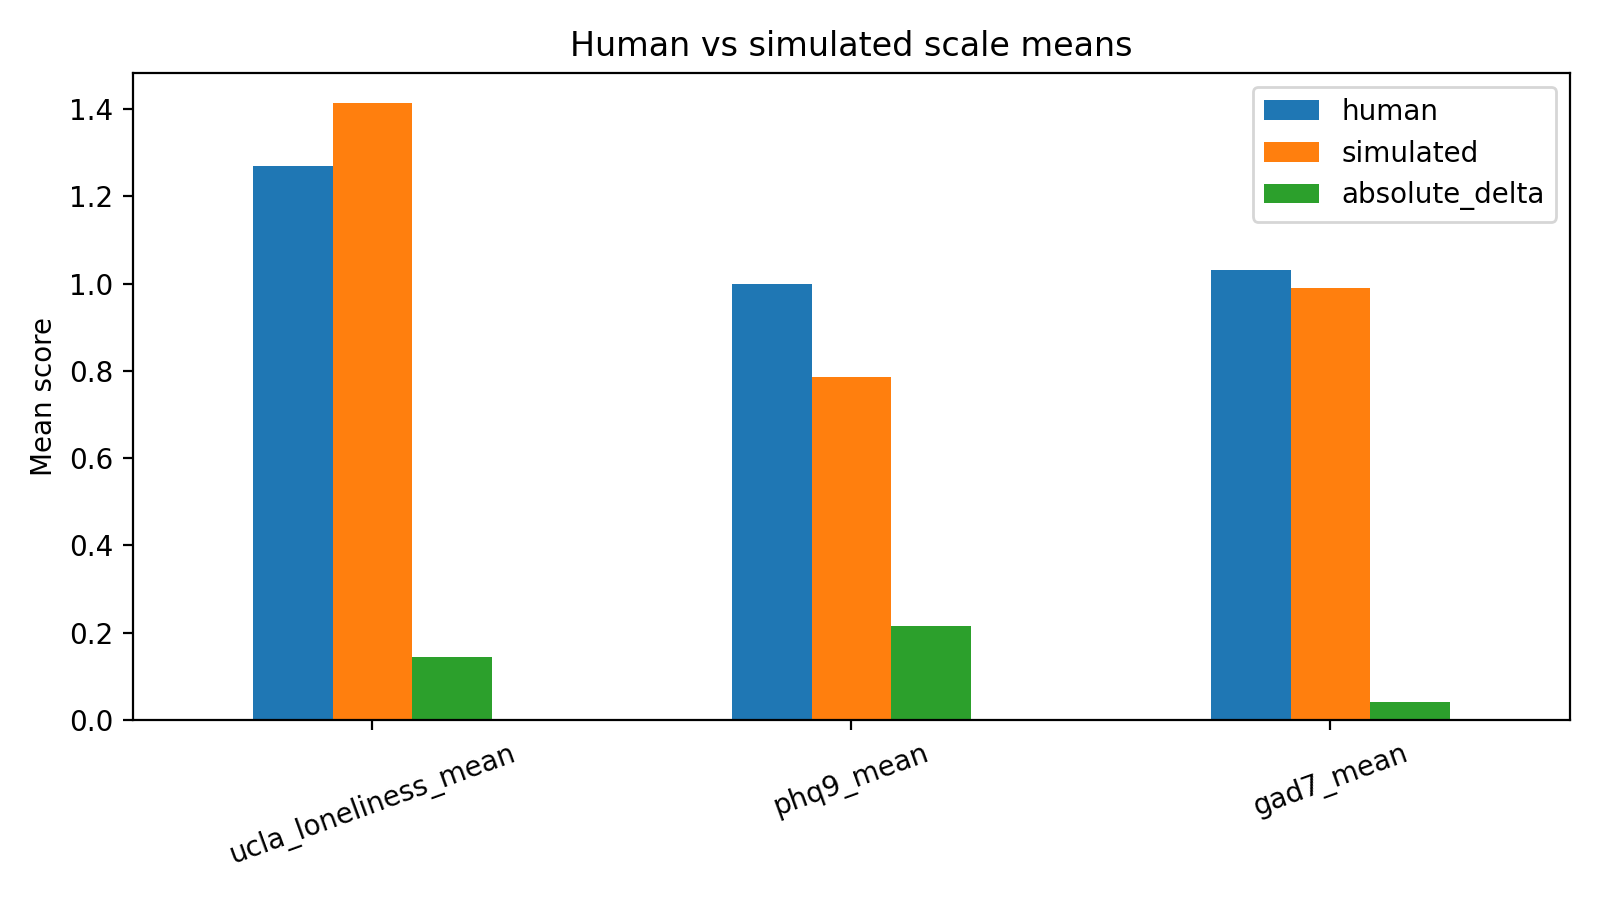

The data file committed next to this chart (first rows):
scale, human, simulated, absolute_delta
ucla_loneliness_mean, 1.269, 1.413, 0.144
phq9_mean, 1.0, 0.7848, 0.2152
gad7_mean, 1.031, 0.991, 0.03978
